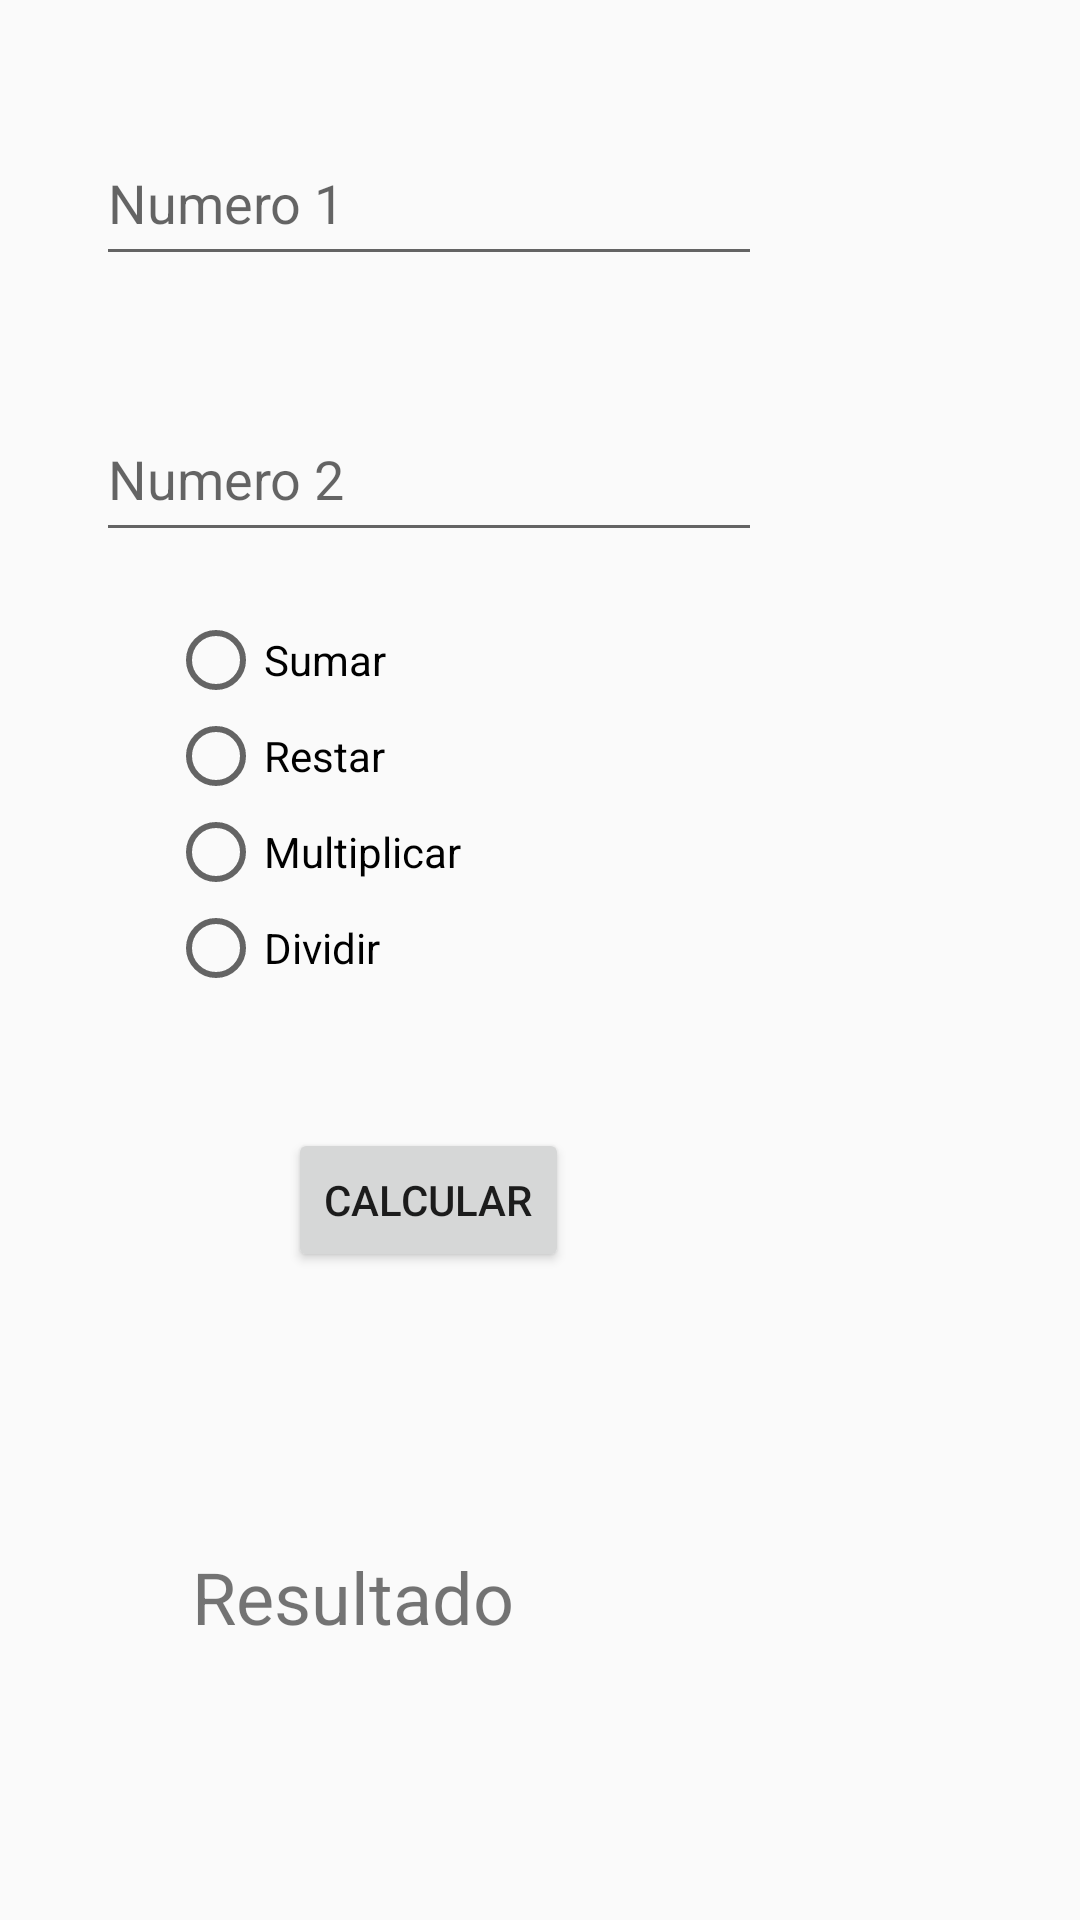

Here is an Android app screen rendered from its layout file. Give the layout XML and the strings, colors and styles it references.
<!-- AndroidManifest.xml: activity theme Theme.AppCompat.Light.DarkActionBar -->
<!-- res/layout/activity_operas.xml -->
<?xml version="1.0" encoding="utf-8"?>
<androidx.constraintlayout.widget.ConstraintLayout xmlns:android="http://schemas.android.com/apk/res/android"
    xmlns:app="http://schemas.android.com/apk/res-auto"
    xmlns:tools="http://schemas.android.com/tools"
    android:id="@+id/main"
    android:layout_width="match_parent"
    android:layout_height="match_parent"
    tools:context=".practica2.OperasActivity">

    <EditText
        android:layout_width="222dp"
        android:layout_height="52dp"
        android:id="@+id/edt1"
        android:hint="Numero 1"
        android:layout_marginStart="32dp"
        android:layout_marginTop="40dp"
        android:ems="10"
        android:inputType="number"
        app:layout_constraintStart_toStartOf="parent"
        app:layout_constraintTop_toTopOf="parent"
        />

    <EditText
        android:layout_width="222dp"
        android:layout_height="52dp"
        android:id="@+id/edt2"
        android:hint="Numero 2"
        android:layout_marginStart="32dp"
        android:layout_marginTop="40dp"
        android:ems="10"
        android:inputType="number"
        app:layout_constraintStart_toStartOf="parent"
        app:layout_constraintTop_toBottomOf="@+id/edt1"
        />

    <RadioGroup
        android:id="@+id/rd1"
        android:layout_width="wrap_content"
        android:layout_height="wrap_content"
        android:layout_marginStart="56dp"
        android:layout_marginTop="20dp"
        app:layout_constraintStart_toStartOf="parent"
        app:layout_constraintTop_toBottomOf="@+id/edt2">

        <RadioButton
            android:id="@+id/r1"
            android:layout_width="match_parent"
            android:layout_height="wrap_content"
            android:text="Sumar"
            />
        <RadioButton
            android:id="@+id/r2"
            android:layout_width="match_parent"
            android:layout_height="wrap_content"
            android:text="Restar"
            />
        <RadioButton
            android:id="@+id/r3"
            android:layout_width="match_parent"
            android:layout_height="wrap_content"
            android:text="Multiplicar"
            />
        <RadioButton
            android:id="@+id/r4"
            android:layout_width="match_parent"
            android:layout_height="wrap_content"
            android:text="Dividir"
            />
    </RadioGroup>


    <Button
        android:id="@+id/btn1"
        android:layout_width="wrap_content"
        android:layout_height="wrap_content"
        android:layout_marginStart="96dp"
        android:layout_marginTop="192dp"
        android:onClick="calcular"
        android:text="Calcular"
        app:layout_constraintStart_toStartOf="parent"
        app:layout_constraintTop_toBottomOf="@+id/edt2" />

    <TextView
        android:id="@+id/tv1"
        android:layout_width="231dp"
        android:layout_height="47dp"
        android:layout_marginStart="64dp"
        android:layout_marginTop="92dp"
        android:text="Resultado"
        android:textSize="24sp"
        app:layout_constraintStart_toStartOf="parent"
        app:layout_constraintTop_toBottomOf="@+id/btn1"
        />
</androidx.constraintlayout.widget.ConstraintLayout>
<!-- resources referenced by this layout -->
<resources>

</resources>
